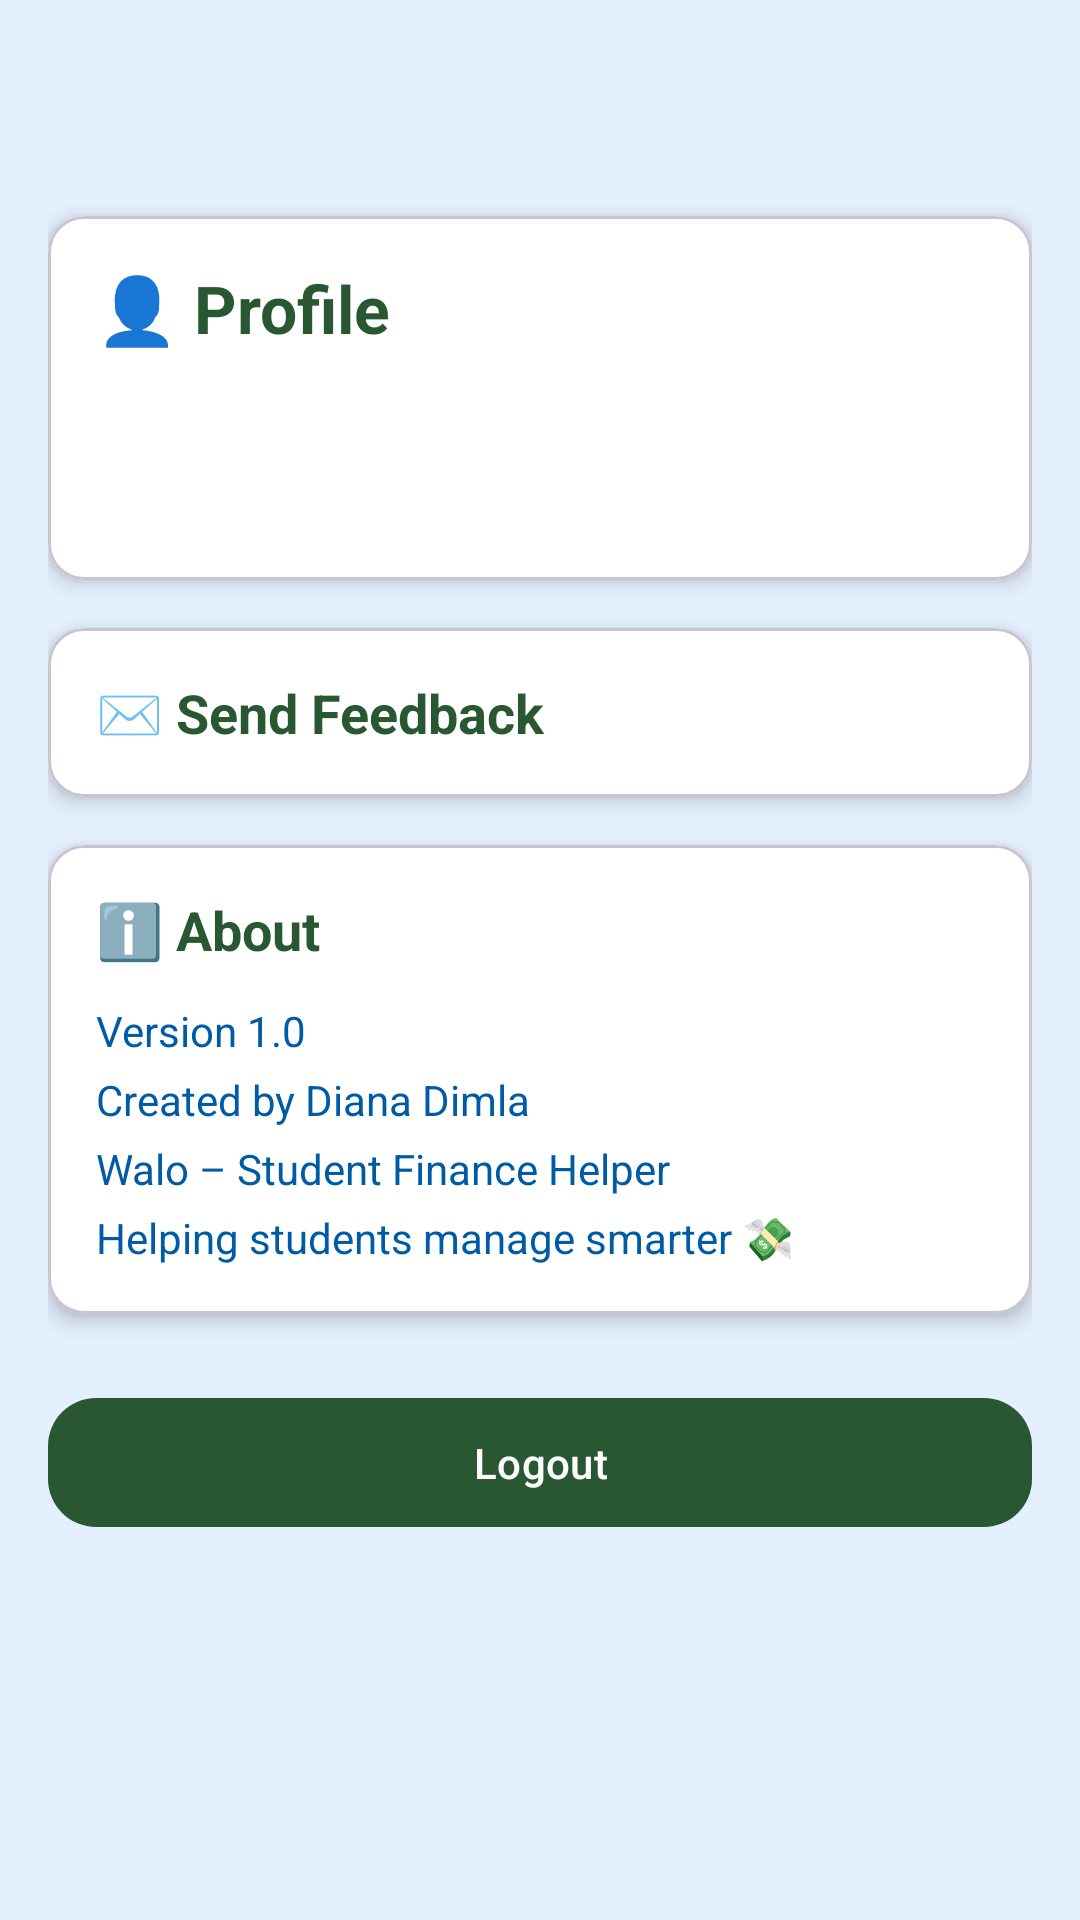

This screen was rendered from an Android layout file. Write that file and the resources it references.
<!-- AndroidManifest.xml: application theme Theme.Walo -->
<!-- res/layout/fragment_profile.xml -->
<?xml version="1.0" encoding="utf-8"?>
<androidx.core.widget.NestedScrollView xmlns:android="http://schemas.android.com/apk/res/android"
    xmlns:app="http://schemas.android.com/apk/res-auto"
    xmlns:tools="http://schemas.android.com/tools"
    android:layout_width="match_parent"
    android:layout_height="match_parent"
    android:background="@color/app_background"
    tools:context=".ui.fragments.ProfileFragment">

    <LinearLayout
        android:layout_width="match_parent"
        android:layout_height="wrap_content"
        android:orientation="vertical"
        android:padding="16dp">

        
        <ImageButton
            android:id="@+id/btn_back_profile"
            android:layout_width="48dp"
            android:layout_height="48dp"
            android:layout_marginBottom="8dp"
            android:background="?attr/selectableItemBackgroundBorderless"
            android:contentDescription="Back"
            android:src="@drawable/ic_back"
            app:tint="@color/bold_text_color" />

        
        <com.google.android.material.card.MaterialCardView
            android:layout_width="match_parent"
            android:layout_height="wrap_content"
            app:cardBackgroundColor="@android:color/white"
            app:cardCornerRadius="12dp"
            app:cardElevation="4dp">

            <LinearLayout
                android:layout_width="match_parent"
                android:layout_height="wrap_content"
                android:orientation="vertical"
                android:padding="16dp">

                <TextView
                    android:layout_width="wrap_content"
                    android:layout_height="wrap_content"
                    android:text="👤 Profile"
                    android:textSize="22sp"
                    android:textStyle="bold"
                    android:textColor="@color/bold_text_color"
                    android:layout_marginBottom="12dp" />

                <TextView
                    android:id="@+id/profile_name"
                    android:layout_width="wrap_content"
                    android:layout_height="wrap_content"
                    tools:text="Diana"
                    android:textSize="20sp"
                    android:textStyle="bold"
                    android:textColor="@color/bold_text_color" />

                <TextView
                    android:id="@+id/profile_email"
                    android:layout_width="wrap_content"
                    android:layout_height="wrap_content"
                    android:layout_marginTop="2dp"
                    tools:text="Email: diana@gmail.com"
                    android:textSize="14sp"
                    android:textColor="@color/input_box_tint" />


            </LinearLayout>

        </com.google.android.material.card.MaterialCardView>

        
        <com.google.android.material.card.MaterialCardView
            android:id="@+id/btn_send_feedback"
            android:layout_width="match_parent"
            android:layout_height="wrap_content"
            android:layout_marginTop="16dp"
            android:clickable="true"
            android:focusable="true"
            android:foreground="?attr/selectableItemBackground"
            app:cardBackgroundColor="@android:color/white"
            app:cardCornerRadius="12dp"
            app:cardElevation="4dp">

            <LinearLayout
                android:layout_width="match_parent"
                android:layout_height="wrap_content"
                android:orientation="horizontal"
                android:gravity="center_vertical"
                android:padding="16dp">

                <TextView
                    android:layout_width="0dp"
                    android:layout_height="wrap_content"
                    android:layout_weight="1"
                    android:text="✉️ Send Feedback"
                    android:textSize="18sp"
                    android:textStyle="bold"
                    android:textColor="@color/bold_text_color" />

                <ImageView
                    android:layout_width="24dp"
                    android:layout_height="24dp"
                    android:src="@drawable/ic_back"
                    android:rotation="180"
                    app:tint="@color/placeholder_text_color" />

            </LinearLayout>

        </com.google.android.material.card.MaterialCardView>

        
        <com.google.android.material.card.MaterialCardView
            android:layout_width="match_parent"
            android:layout_height="wrap_content"
            android:layout_marginTop="16dp"
            app:cardBackgroundColor="@android:color/white"
            app:cardCornerRadius="12dp"
            app:cardElevation="4dp">

            <LinearLayout
                android:layout_width="match_parent"
                android:layout_height="wrap_content"
                android:orientation="vertical"
                android:padding="16dp">

                <TextView
                    android:layout_width="wrap_content"
                    android:layout_height="wrap_content"
                    android:text="ℹ️ About"
                    android:textSize="18sp"
                    android:textStyle="bold"
                    android:textColor="@color/bold_text_color"
                    android:layout_marginBottom="12dp" />

                <TextView
                    android:layout_width="wrap_content"
                    android:layout_height="wrap_content"
                    android:text="Version 1.0"
                    android:textColor="@color/input_box_tint"
                    android:layout_marginBottom="4dp" />

                <TextView
                    android:layout_width="wrap_content"
                    android:layout_height="wrap_content"
                    android:text="Created by Diana Dimla"
                    android:textColor="@color/input_box_tint"
                    android:layout_marginBottom="4dp" />

                <TextView
                    android:layout_width="wrap_content"
                    android:layout_height="wrap_content"
                    android:text="Walo – Student Finance Helper"
                    android:textColor="@color/input_box_tint"
                    android:layout_marginBottom="4dp" />

                <TextView
                    android:layout_width="wrap_content"
                    android:layout_height="wrap_content"
                    android:text="Helping students manage smarter 💸"
                    android:textColor="@color/input_box_tint" />

            </LinearLayout>

        </com.google.android.material.card.MaterialCardView>

        
        <com.google.android.material.button.MaterialButton
            android:id="@+id/logoutButton"
            android:layout_width="match_parent"
            android:layout_height="wrap_content"
            android:layout_marginTop="24dp"
            android:paddingVertical="12dp"
            android:text="Logout"
            app:backgroundTint="@color/bold_text_color"
            android:textColor="@android:color/white"
            app:cornerRadius="16dp"
            app:elevation="4dp"/>

    </LinearLayout>

</androidx.core.widget.NestedScrollView>
<!-- resources referenced by this layout -->
<resources>
  <color name="app_background">#E5F0FF</color>
  <color name="bold_text_color">#285731</color>
  <color name="input_box_tint">#005BA6</color>
  <color name="placeholder_text_color">#8A8A8A</color>
  <style name="Theme.Walo" parent="Base.Theme.Walo" />
  <style name="Base.Theme.Walo" parent="Theme.Material3.DayNight.NoActionBar">
          
          <item name="colorPrimary">@color/button_color</item>
      </style>
  <color name="button_color">#91B48E</color>
</resources>
